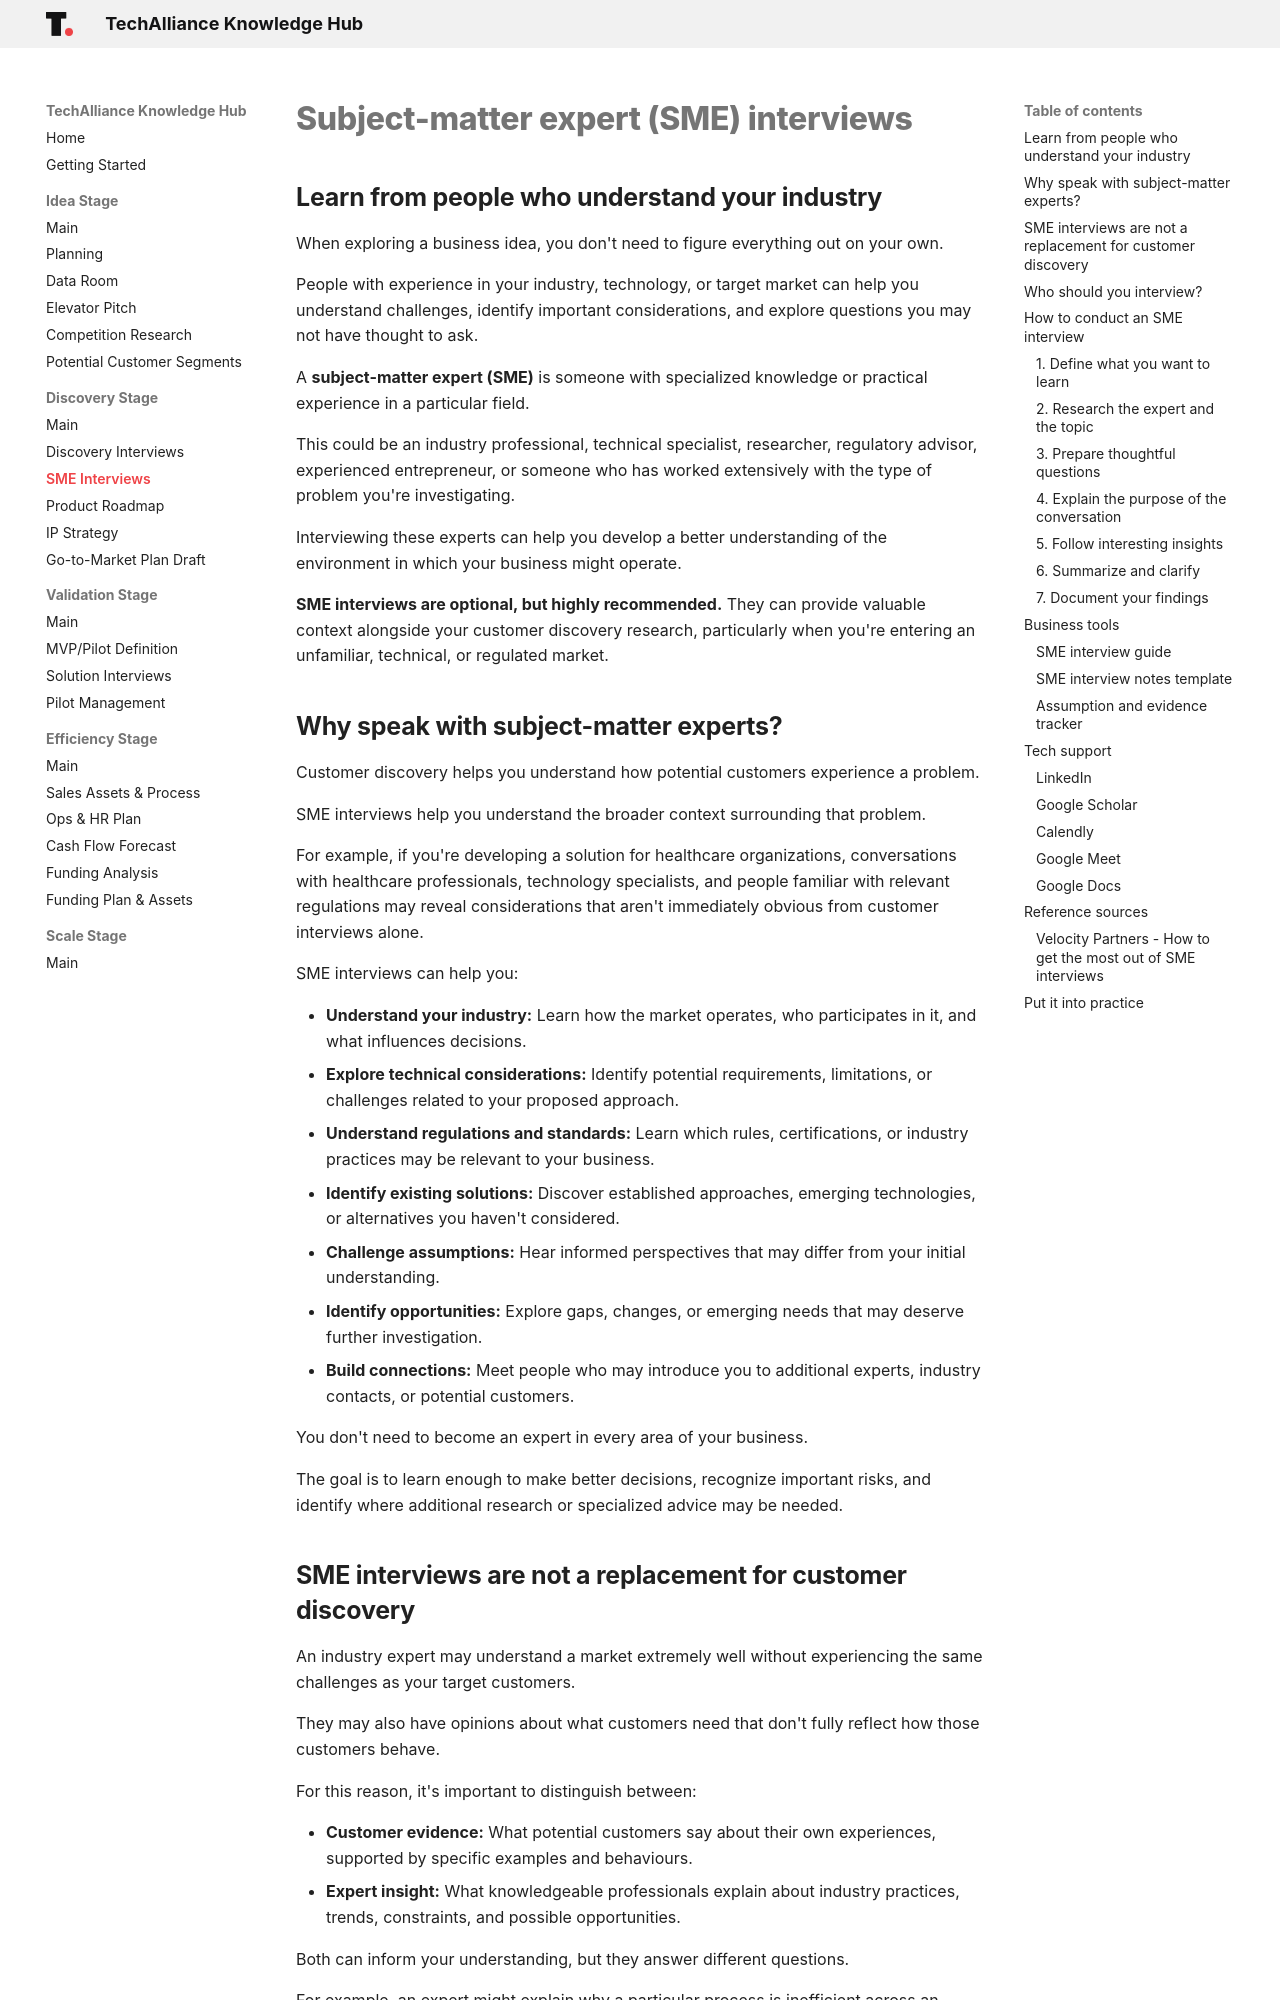

repository: techallianceswo/knowledge-hub · page: discovery/sme-interviews/index.html · generator: mkdocs

# Subject-matter expert (SME) interviews

## Learn from people who understand your industry

When exploring a business idea, you don't need to figure everything out on your own.

People with experience in your industry, technology, or target market can help you understand challenges, identify important considerations, and explore questions you may not have thought to ask.

A **subject-matter expert (SME)** is someone with specialized knowledge or practical experience in a particular field.

This could be an industry professional, technical specialist, researcher, regulatory advisor, experienced entrepreneur, or someone who has worked extensively with the type of problem you're investigating.

Interviewing these experts can help you develop a better understanding of the environment in which your business might operate.

**SME interviews are optional, but highly recommended.** They can provide valuable context alongside your customer discovery research, particularly when you're entering an unfamiliar, technical, or regulated market.

## Why speak with subject-matter experts?

Customer discovery helps you understand how potential customers experience a problem.

SME interviews help you understand the broader context surrounding that problem.

For example, if you're developing a solution for healthcare organizations, conversations with healthcare professionals, technology specialists, and people familiar with relevant regulations may reveal considerations that aren't immediately obvious from customer interviews alone.

SME interviews can help you:

- **Understand your industry:** Learn how the market operates, who participates in it, and what influences decisions.
- **Explore technical considerations:** Identify potential requirements, limitations, or challenges related to your proposed approach.
- **Understand regulations and standards:** Learn which rules, certifications, or industry practices may be relevant to your business.
- **Identify existing solutions:** Discover established approaches, emerging technologies, or alternatives you haven't considered.
- **Challenge assumptions:** Hear informed perspectives that may differ from your initial understanding.
- **Identify opportunities:** Explore gaps, changes, or emerging needs that may deserve further investigation.
- **Build connections:** Meet people who may introduce you to additional experts, industry contacts, or potential customers.

You don't need to become an expert in every area of your business.

The goal is to learn enough to make better decisions, recognize important risks, and identify where additional research or specialized advice may be needed.
